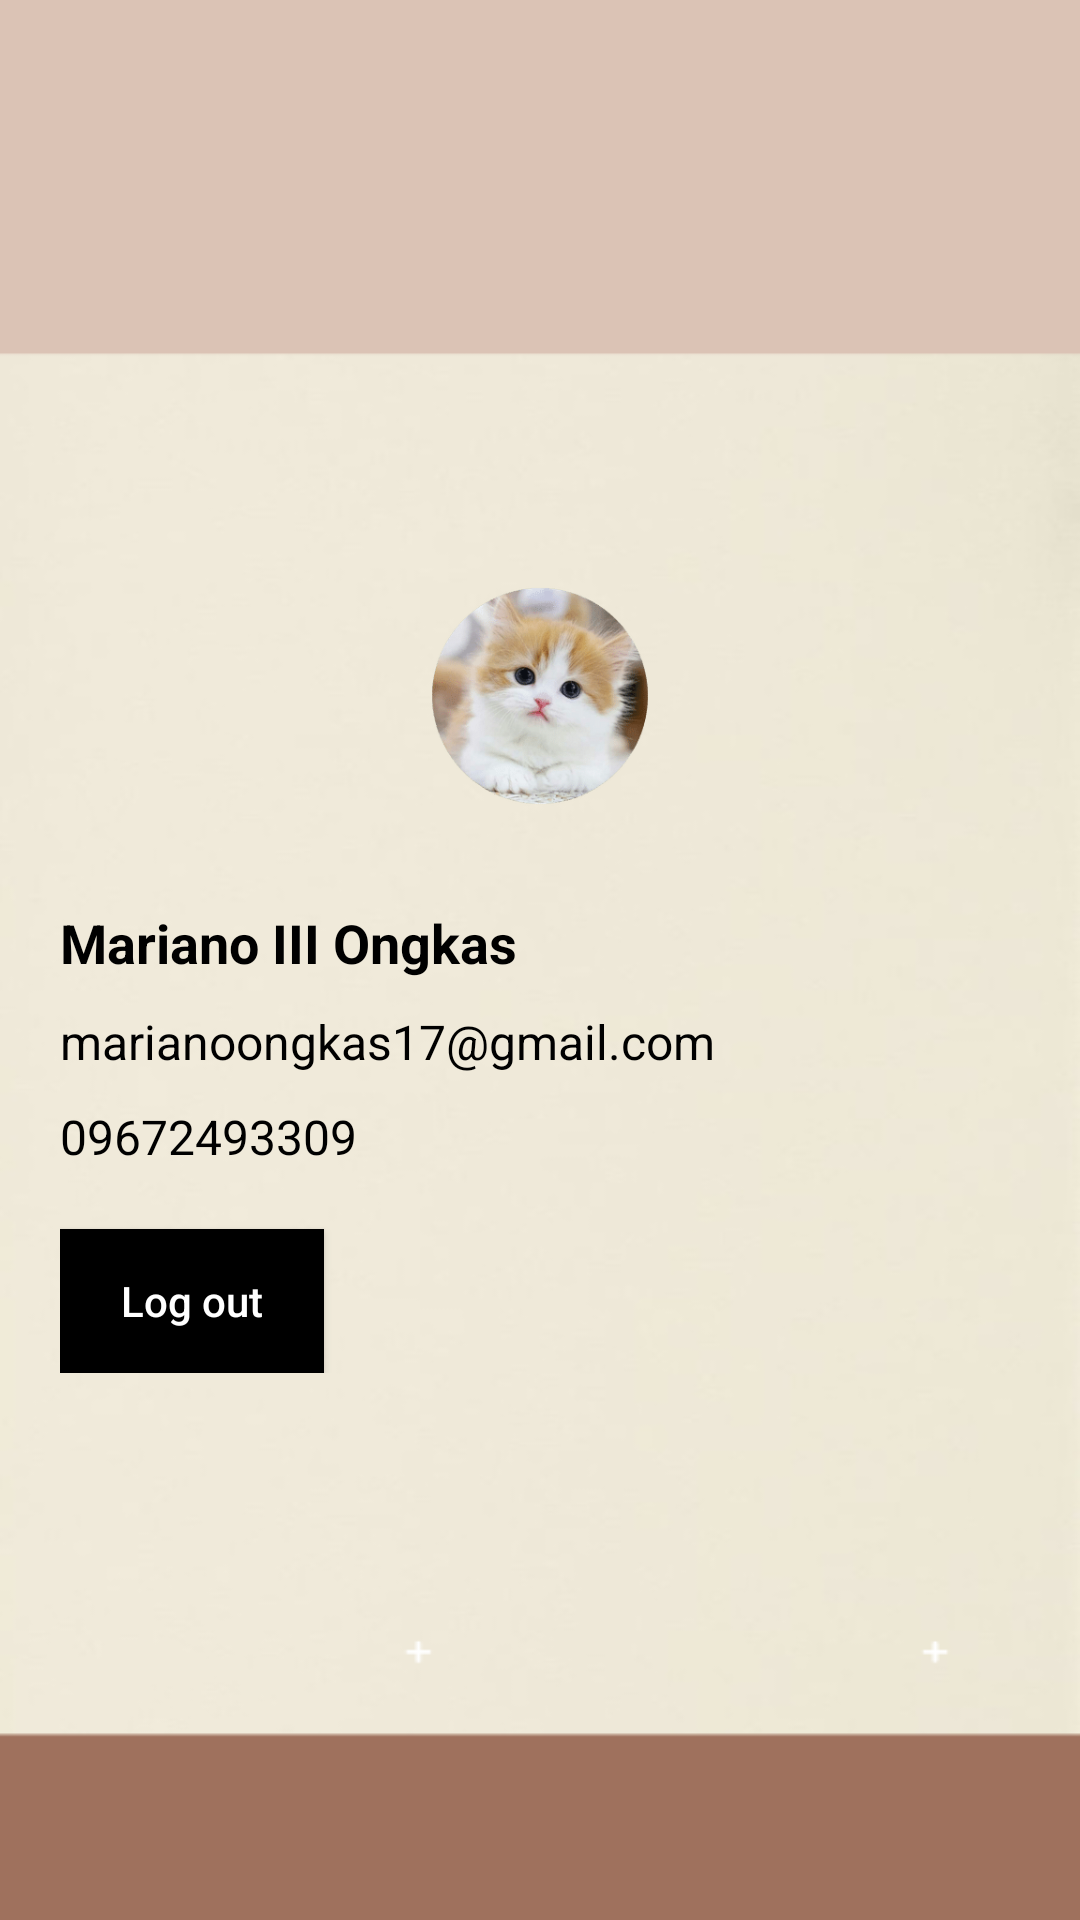

The Android layout XML behind this screen, and the referenced resources:
<!-- AndroidManifest.xml: application theme Theme.Blood -->
<!-- res/layout/fragment_side_account.xml -->
<?xml version="1.0" encoding="utf-8"?>
<RelativeLayout xmlns:android="http://schemas.android.com/apk/res/android"
    android:layout_width="match_parent"
    android:layout_height="match_parent"
    android:background="@drawable/lash">

    <LinearLayout
        android:layout_width="match_parent"
        android:layout_height="wrap_content"
        android:layout_centerInParent="true"
        android:orientation="vertical"
        android:padding="20dp">

        
        <ImageView
            android:id="@+id/profile_picture"
            android:layout_width="100dp"
            android:layout_height="100dp"
            android:layout_gravity="center_horizontal"
            android:src="@drawable/cat"
             />

        
        <TextView
            android:id="@+id/text_name"
            android:layout_width="wrap_content"
            android:layout_height="wrap_content"
            android:layout_marginTop="20dp"
            android:text="Mariano III Ongkas"
            android:textColor="@color/black"
            android:textSize="18sp"
            android:textStyle="bold" />

        
        <TextView
            android:id="@+id/text_email"
            android:layout_width="wrap_content"
            android:layout_height="wrap_content"
            android:layout_marginTop="10dp"
            android:text="marianoongkas17@gmail.com"
            android:textColor="@color/black"
            android:textSize="16sp" />

        
        <TextView
            android:id="@+id/text_phone"
            android:layout_width="wrap_content"
            android:layout_height="wrap_content"
            android:layout_marginTop="10dp"
            android:text="09672493309"
            android:textColor="@color/black"
            android:textSize="16sp" />

        
        <Button
            android:id="@+id/button_edit"
            android:layout_width="wrap_content"
            android:layout_height="wrap_content"
            android:layout_marginTop="20dp"
            android:text="Log out"
            android:textAllCaps="false"
            android:textColor="@android:color/white"
            android:background="@color/black" />

    </LinearLayout>

</RelativeLayout>
<!-- resources referenced by this layout -->
<resources>
  <!-- drawable cat: png bitmap (drawable, 33577 bytes) -->
  <!-- drawable lash: png bitmap (drawable, 53137 bytes) -->
  <style name="Theme.Blood" parent="Base.Theme.Blood" />
  <style name="Base.Theme.Blood" parent="Theme.Material3.DayNight.NoActionBar">
          
          
      </style>
  <!-- not gathered from this repository: default colours our renderer supplied (Android Studio template values) -->
  <color name="black">#FF000000</color>
</resources>
